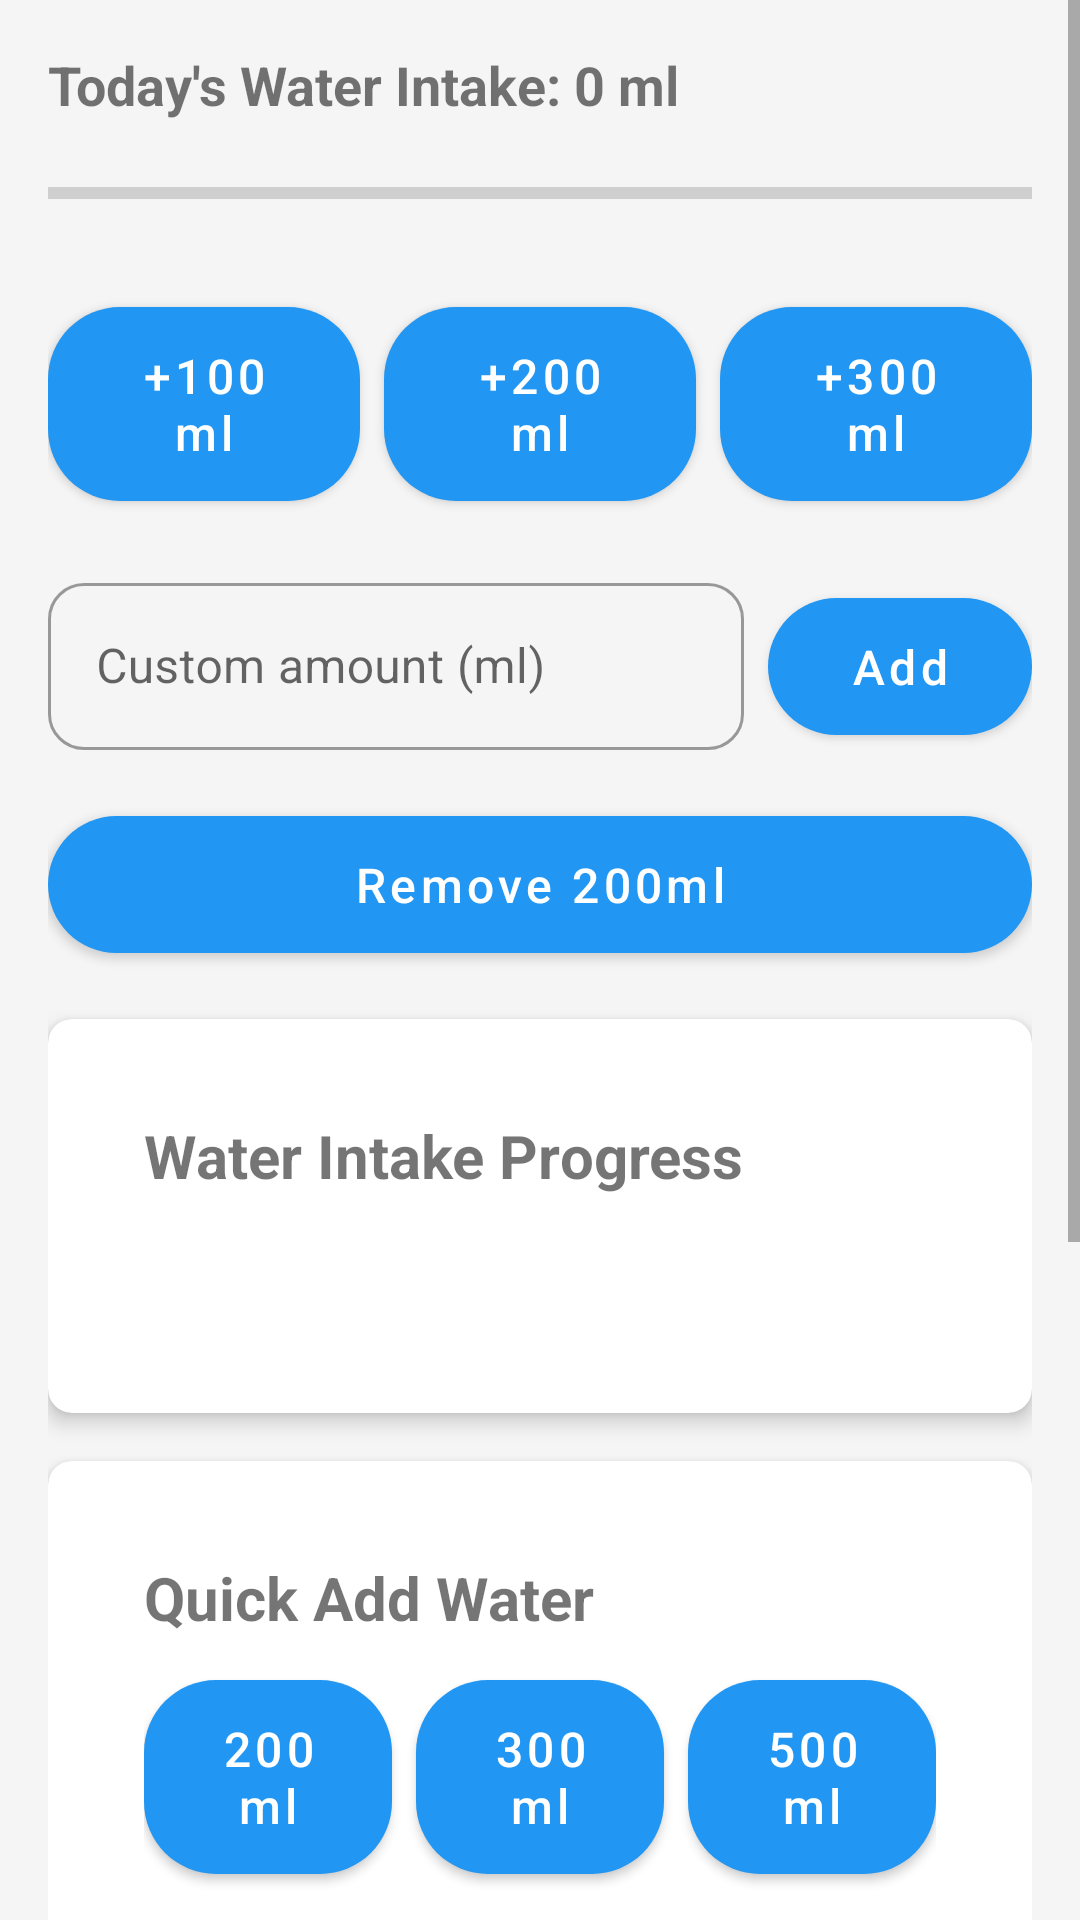

Produce the Android XML layout that renders to this screen, including the resource entries it uses.
<!-- AndroidManifest.xml: application theme Theme.HealthCare -->
<!-- res/layout/activity_water_intake.xml -->
<?xml version="1.0" encoding="utf-8"?>
<ScrollView
    xmlns:android="http://schemas.android.com/apk/res/android"
    xmlns:app="http://schemas.android.com/apk/res-auto"
    android:layout_width="match_parent"
    android:layout_height="match_parent">

    <LinearLayout
        android:layout_width="match_parent"
        android:layout_height="wrap_content"
        android:orientation="vertical"
        android:padding="16dp">

        <TextView
            android:id="@+id/waterIntakeTextView"
            android:layout_width="match_parent"
            android:layout_height="wrap_content"
            android:text="Today's Water Intake: 0 ml"
            android:textSize="18sp"
            android:textStyle="bold"
            android:layout_marginBottom="16dp"/>

        <ProgressBar
            android:id="@+id/waterProgressBar"
            style="?android:attr/progressBarStyleHorizontal"
            android:layout_width="match_parent"
            android:layout_height="wrap_content"
            android:max="100"
            android:progress="0"
            android:layout_marginBottom="24dp"/>

        <LinearLayout
            android:layout_width="match_parent"
            android:layout_height="wrap_content"
            android:orientation="horizontal"
            android:layout_marginBottom="16dp">

            <com.google.android.material.button.MaterialButton
                android:id="@+id/add100Button"
                android:layout_width="0dp"
                android:layout_height="wrap_content"
                android:layout_weight="1"
                android:text="+100ml"
                android:layout_marginEnd="8dp"/>

            <com.google.android.material.button.MaterialButton
                android:id="@+id/add200Button"
                android:layout_width="0dp"
                android:layout_height="wrap_content"
                android:layout_weight="1"
                android:text="+200ml"
                android:layout_marginEnd="8dp"/>

            <com.google.android.material.button.MaterialButton
                android:id="@+id/add300Button"
                android:layout_width="0dp"
                android:layout_height="wrap_content"
                android:layout_weight="1"
                android:text="+300ml"/>
        </LinearLayout>

        <LinearLayout
            android:layout_width="match_parent"
            android:layout_height="wrap_content"
            android:orientation="horizontal"
            android:layout_marginBottom="16dp">

            <com.google.android.material.textfield.TextInputLayout
                android:layout_width="0dp"
                android:layout_height="wrap_content"
                android:layout_weight="1"
                android:layout_marginEnd="8dp"
                style="@style/Widget.MaterialComponents.TextInputLayout.OutlinedBox">

                <com.google.android.material.textfield.TextInputEditText
                    android:id="@+id/goalInput"
                    android:layout_width="match_parent"
                    android:layout_height="wrap_content"
                    android:hint="Custom amount (ml)"
                    android:inputType="number"/>
            </com.google.android.material.textfield.TextInputLayout>

            <com.google.android.material.button.MaterialButton
                android:id="@+id/addCustomButton"
                android:layout_width="wrap_content"
                android:layout_height="wrap_content"
                android:text="Add"/>
        </LinearLayout>

        <com.google.android.material.button.MaterialButton
            android:id="@+id/removeWaterButton"
            android:layout_width="match_parent"
            android:layout_height="wrap_content"
            android:text="Remove 200ml"
            android:layout_marginBottom="16dp"/>

        <com.google.android.material.card.MaterialCardView
            android:layout_width="match_parent"
            android:layout_height="wrap_content"
            android:layout_marginBottom="16dp"
            app:cardCornerRadius="8dp"
            app:cardElevation="4dp">

            <LinearLayout
                android:layout_width="match_parent"
                android:layout_height="wrap_content"
                android:orientation="vertical"
                android:padding="16dp">

                <TextView
                    android:layout_width="wrap_content"
                    android:layout_height="wrap_content"
                    android:text="Water Intake Progress"
                    android:textStyle="bold"
                    android:textSize="20sp"/>

                <TextView
                    android:id="@+id/currentIntakeText"
                    android:layout_width="wrap_content"
                    android:layout_height="wrap_content"
                    android:layout_marginTop="8dp"
                    android:textSize="24sp"/>
            </LinearLayout>
        </com.google.android.material.card.MaterialCardView>

        <com.google.android.material.card.MaterialCardView
            android:layout_width="match_parent"
            android:layout_height="wrap_content"
            android:layout_marginBottom="16dp"
            app:cardCornerRadius="8dp"
            app:cardElevation="4dp">

            <LinearLayout
                android:layout_width="match_parent"
                android:layout_height="wrap_content"
                android:orientation="vertical"
                android:padding="16dp">

                <TextView
                    android:layout_width="wrap_content"
                    android:layout_height="wrap_content"
                    android:text="Quick Add Water"
                    android:textStyle="bold"
                    android:textSize="20sp"/>

                <LinearLayout
                    android:layout_width="match_parent"
                    android:layout_height="wrap_content"
                    android:orientation="horizontal"
                    android:layout_marginTop="8dp">

                    <com.google.android.material.button.MaterialButton
                        android:id="@+id/addSmallButton"
                        android:layout_width="0dp"
                        android:layout_height="wrap_content"
                        android:layout_weight="1"
                        android:layout_marginEnd="4dp"
                        android:text="200ml"/>

                    <com.google.android.material.button.MaterialButton
                        android:id="@+id/addMediumButton"
                        android:layout_width="0dp"
                        android:layout_height="wrap_content"
                        android:layout_weight="1"
                        android:layout_marginStart="4dp"
                        android:layout_marginEnd="4dp"
                        android:text="300ml"/>

                    <com.google.android.material.button.MaterialButton
                        android:id="@+id/addLargeButton"
                        android:layout_width="0dp"
                        android:layout_height="wrap_content"
                        android:layout_weight="1"
                        android:layout_marginStart="4dp"
                        android:text="500ml"/>
                </LinearLayout>

                <com.google.android.material.button.MaterialButton
                    android:id="@+id/removeWaterButton"
                    android:layout_width="match_parent"
                    android:layout_height="wrap_content"
                    android:layout_marginTop="8dp"
                    android:text="Remove Last Entry (200ml)"
                    style="@style/Widget.MaterialComponents.Button.OutlinedButton"/>
            </LinearLayout>
        </com.google.android.material.card.MaterialCardView>

        <com.google.android.material.card.MaterialCardView
            android:layout_width="match_parent"
            android:layout_height="wrap_content"
            app:cardCornerRadius="8dp"
            app:cardElevation="4dp">

            <LinearLayout
                android:layout_width="match_parent"
                android:layout_height="wrap_content"
                android:orientation="vertical"
                android:padding="16dp">

                <TextView
                    android:layout_width="wrap_content"
                    android:layout_height="wrap_content"
                    android:text="Set Daily Goal"
                    android:textStyle="bold"
                    android:textSize="20sp"/>

                <com.google.android.material.textfield.TextInputLayout
                    android:layout_width="match_parent"
                    android:layout_height="wrap_content"
                    android:layout_marginTop="8dp"
                    style="@style/Widget.MaterialComponents.TextInputLayout.OutlinedBox">

                    <com.google.android.material.textfield.TextInputEditText
                        android:id="@+id/waterGoalInput"
                        android:layout_width="match_parent"
                        android:layout_height="wrap_content"
                        android:inputType="number"
                        android:hint="Enter water intake goal (ml)"/>
                </com.google.android.material.textfield.TextInputLayout>

                <com.google.android.material.button.MaterialButton
                    android:id="@+id/setWaterGoalButton"
                    android:layout_width="wrap_content"
                    android:layout_height="wrap_content"
                    android:layout_marginTop="8dp"
                    android:text="Set Goal"/>
            </LinearLayout>
        </com.google.android.material.card.MaterialCardView>
    </LinearLayout>
</ScrollView>
<!-- resources referenced by this layout -->
<resources>
  <color name="primary">#2196F3</color>
  <color name="primary_dark">#1976D2</color>
  <color name="white">#FFFFFFFF</color>
  <color name="accent">#FF4081</color>
  <color name="accent_dark">#F50057</color>
  <style name="Widget.HealthCare.CardView" parent="Widget.MaterialComponents.CardView">
          <item name="cardElevation">4dp</item>
          <item name="cardCornerRadius">16dp</item>
          <item name="cardBackgroundColor">@color/white</item>
          <item name="rippleColor">@color/ripple</item>
          <item name="cardPreventCornerOverlap">true</item>
          <item name="contentPadding">16dp</item>
      </style>
  <style name="Widget.HealthCare.Button" parent="Widget.MaterialComponents.Button">
          <item name="android:textAllCaps">false</item>
          <item name="android:paddingStart">24dp</item>
          <item name="android:paddingEnd">24dp</item>
          <item name="android:paddingTop">12dp</item>
          <item name="android:paddingBottom">12dp</item>
          <item name="cornerRadius">24dp</item>
          <item name="android:textSize">16sp</item>
      </style>
  <style name="Widget.HealthCare.TextInputLayout" parent="Widget.MaterialComponents.TextInputLayout.OutlinedBox">
          <item name="boxCornerRadiusTopStart">12dp</item>
          <item name="boxCornerRadiusTopEnd">12dp</item>
          <item name="boxCornerRadiusBottomStart">12dp</item>
          <item name="boxCornerRadiusBottomEnd">12dp</item>
          <item name="boxStrokeColor">@color/primary</item>
          <item name="hintTextColor">@color/primary</item>
      </style>
  <style name="TextAppearance.HealthCare.Headline1" parent="TextAppearance.MaterialComponents.Headline1">
          <item name="android:textSize">32sp</item>
          <item name="android:textColor">@color/text_primary</item>
          <item name="android:fontFamily">sans-serif-medium</item>
      </style>
  <style name="TextAppearance.HealthCare.Headline2" parent="TextAppearance.MaterialComponents.Headline2">
          <item name="android:textSize">24sp</item>
          <item name="android:textColor">@color/text_primary</item>
          <item name="android:fontFamily">sans-serif-medium</item>
      </style>
  <style name="TextAppearance.HealthCare.Body1" parent="TextAppearance.MaterialComponents.Body1">
          <item name="android:textSize">16sp</item>
          <item name="android:textColor">@color/text_secondary</item>
          <item name="android:fontFamily">sans-serif</item>
      </style>
  <style name="TextAppearance.HealthCare.Body2" parent="TextAppearance.MaterialComponents.Body2">
          <item name="android:textSize">14sp</item>
          <item name="android:textColor">@color/text_secondary</item>
          <item name="android:fontFamily">sans-serif</item>
      </style>
  <color name="background">#F5F5F5</color>
  <color name="ripple">#1F000000</color>
  <color name="text_primary">#212121</color>
  <color name="text_secondary">#757575</color>
</resources>
